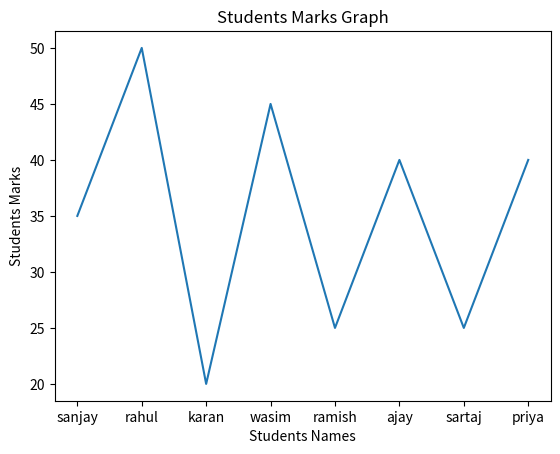
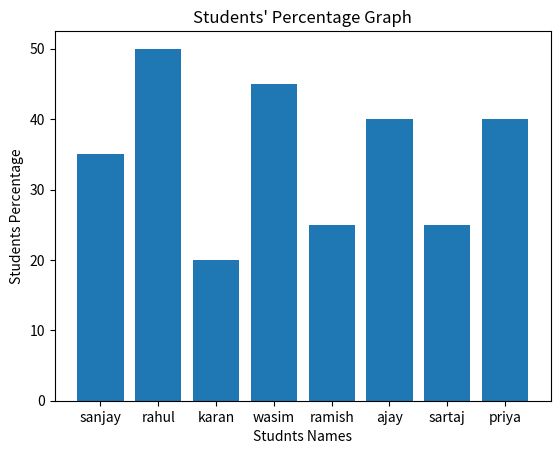

Python code for these plots, in order:
import matplotlib.pyplot as plt

students_names = ["sanjay", "rahul", "karan", "wasim", "ramish", "ajay", "sartaj", "priya"]
students_marks = [35, 50, 20, 45, 25, 40, 25, 40]

marks_perc = []
for x in students_marks:
    res = (x/50)*100
    marks_perc.append(res)

print(marks_perc)

def marks_line_chart():
    plt.plot(students_names, students_marks)
    plt.title("Students Marks Graph")
    plt.xlabel("Students Names")
    plt.ylabel("Students Marks")
    plt.show()

marks_line_chart()

def percentage_bar_chart():
    plt.bar(students_names, students_marks)
    plt.title("Students' Percentage Graph")
    plt.xlabel("Studnts Names")
    plt.ylabel("Students Percentage")
    plt.show()

percentage_bar_chart()


def percentage_line_chart():
    plt.line(students_names, students_marks)
    plt.label("students' percentage Graph")
    plt.xlabel
